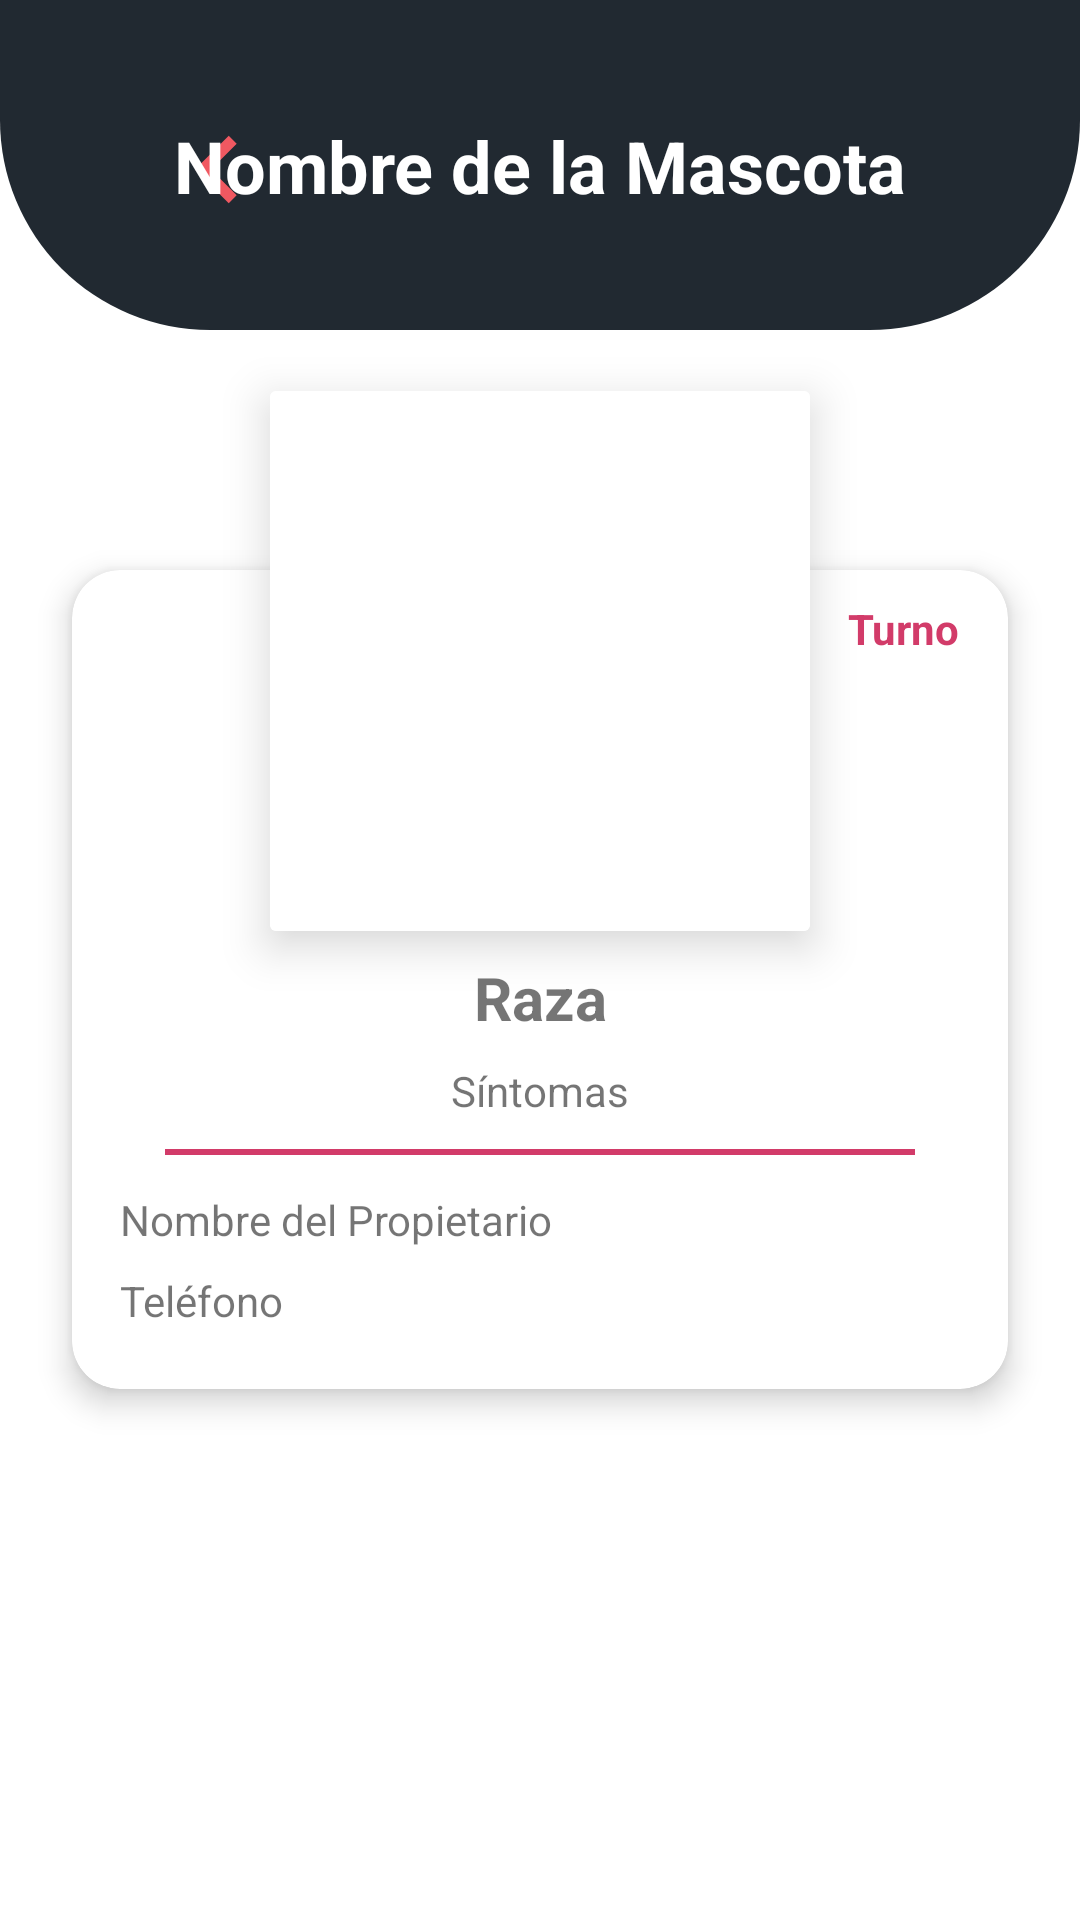

Here is an Android app screen rendered from its layout file. Give the layout XML and the strings, colors and styles it references.
<!-- AndroidManifest.xml: application theme Theme.DogApp -->
<!-- res/layout/activity_cita_detail.xml -->
<?xml version="1.0" encoding="utf-8"?>
<androidx.constraintlayout.widget.ConstraintLayout
    xmlns:android="http://schemas.android.com/apk/res/android"
    xmlns:app="http://schemas.android.com/apk/res-auto"
    xmlns:tools="http://schemas.android.com/tools"
    android:id="@+id/main"
    android:layout_width="match_parent"
    android:layout_height="match_parent"
    android:background="@android:color/white">

    <androidx.constraintlayout.widget.ConstraintLayout
        android:id="@+id/headerLayout"
        android:layout_width="0dp"
        android:layout_height="110dp"
        android:background="@drawable/rounded_right"
        app:layout_constraintTop_toTopOf="parent"
        app:layout_constraintStart_toStartOf="parent"
        app:layout_constraintEnd_toEndOf="parent">

        <ImageView
            android:id="@+id/btnBack"
            android:layout_width="45dp"
            android:layout_height="45dp"
            android:layout_marginStart="50dp"
            android:layout_marginTop="34dp"
            android:contentDescription="@string/bot_n_volver"
            android:src="@drawable/ic_arrow_back"
            android:tint="#F05861"
            app:layout_constraintStart_toStartOf="parent"
            app:layout_constraintTop_toTopOf="parent"
            tools:ignore="UseAppTint" />

        <TextView
            android:id="@+id/TituloNombreMascota"
            android:layout_width="wrap_content"
            android:layout_height="wrap_content"
            android:text="@string/nombre_mascota"
            android:textColor="@android:color/white"
            android:textSize="24sp"
            android:textStyle="bold"
            app:layout_constraintTop_toTopOf="parent"
            app:layout_constraintBottom_toBottomOf="parent"
            app:layout_constraintStart_toStartOf="parent"
            app:layout_constraintEnd_toEndOf="parent" />
    </androidx.constraintlayout.widget.ConstraintLayout>

    
    <androidx.cardview.widget.CardView
        android:id="@+id/cardDetalle"
        android:layout_width="0dp"
        android:layout_height="wrap_content"
        android:layout_marginTop="80dp"
        android:layout_marginHorizontal="24dp"
        app:cardCornerRadius="16dp"
        app:cardElevation="6dp"
        app:layout_constraintTop_toBottomOf="@id/headerLayout"
        app:layout_constraintStart_toStartOf="parent"
        app:layout_constraintEnd_toEndOf="parent">

        <androidx.constraintlayout.widget.ConstraintLayout
            android:layout_width="match_parent"
            android:layout_height="wrap_content"
            android:paddingTop="10dp"
            android:paddingBottom="20dp"
            android:paddingHorizontal="16dp">

            <TextView
                android:id="@+id/DetalleTurno"
                android:layout_width="wrap_content"
                android:layout_height="wrap_content"
                android:layout_marginTop="0dp"
                android:text="@string/turno"
                android:textColor="#D23B69"
                android:textStyle="bold"
                app:layout_constraintTop_toTopOf="parent"
                app:layout_constraintEnd_toEndOf="parent" />

            <TextView
                android:id="@+id/DetalleRaza"
                android:layout_width="wrap_content"
                android:layout_height="wrap_content"
                android:text="@string/raza"
                android:textSize="20sp"
                android:textStyle="bold"
                app:layout_constraintTop_toBottomOf="@id/DetalleTurno"
                app:layout_constraintStart_toStartOf="parent"
                app:layout_constraintEnd_toEndOf="parent"
                android:layout_marginTop="100dp" />

            <TextView
                android:id="@+id/DetalleSintomas"
                android:layout_width="wrap_content"
                android:layout_height="wrap_content"
                android:text="@string/sintomas"
                app:layout_constraintTop_toBottomOf="@id/DetalleRaza"
                app:layout_constraintStart_toStartOf="parent"
                app:layout_constraintEnd_toEndOf="parent"
                android:layout_marginTop="8dp" />

            <View
                android:layout_width="250dp"
                android:layout_height="2dp"
                android:layout_marginTop="10dp"
                android:background="#D23B69"
                app:layout_constraintTop_toBottomOf="@id/DetalleSintomas"
                app:layout_constraintStart_toStartOf="parent"
                app:layout_constraintEnd_toEndOf="parent" />

            <TextView
                android:id="@+id/DetallePropietario"
                android:layout_width="wrap_content"
                android:layout_height="wrap_content"
                android:text="@string/nombre_propietario"
                app:layout_constraintTop_toBottomOf="@id/DetalleSintomas"
                android:layout_marginTop="24dp"
                app:layout_constraintStart_toStartOf="parent" />

            <TextView
                android:id="@+id/DetalleTelefono"
                android:layout_width="wrap_content"
                android:layout_height="wrap_content"
                android:text="@string/telefono"
                app:layout_constraintTop_toBottomOf="@id/DetallePropietario"
                app:layout_constraintStart_toStartOf="parent"
                android:layout_marginTop="8dp" />
        </androidx.constraintlayout.widget.ConstraintLayout>
    </androidx.cardview.widget.CardView>

    <androidx.cardview.widget.CardView
        android:id="@+id/cardImagen"
        android:layout_width="180dp"
        android:layout_height="180dp"
        android:layout_marginTop="-60dp"
        app:cardElevation="9dp"
        app:layout_constraintTop_toTopOf="@id/cardDetalle"
        app:layout_constraintStart_toStartOf="parent"
        app:layout_constraintEnd_toEndOf="parent">

        <ImageView
            android:id="@+id/imgDetalleMascota"
            android:layout_width="match_parent"
            android:layout_height="match_parent"
            android:scaleType="centerCrop"
            android:src="@drawable/ic_dog"
            android:background="@drawable/img_border"
            android:contentDescription="@string/DetalleImgPerro"
            android:padding="7dp"/>
    </androidx.cardview.widget.CardView>

    
    <com.google.android.material.button.MaterialButton
        android:id="@+id/btnEditar"
        android:layout_width="50dp"
        android:layout_height="60dp"
        android:minHeight="48dp"
        android:minWidth="48dp"
        android:backgroundTint="#212931"
        android:layout_marginTop="250dp"
        android:layout_marginStart="316dp"
        android:contentDescription="@string/editar_cita"
        app:icon="@drawable/ic_edit"
        app:iconGravity="textStart"
        app:iconPadding="0dp"
        app:cornerRadius="10dp"
        app:layout_constraintTop_toBottomOf="@id/cardDetalle"
        app:layout_constraintStart_toStartOf="parent"
        app:layout_constraintEnd_toEndOf="parent" />

    
    <com.google.android.material.button.MaterialButton
        android:id="@+id/btnBorrar"
        android:layout_width="50dp"
        android:layout_height="60dp"
        android:minHeight="48dp"
        android:minWidth="48dp"
        android:backgroundTint="#F05861"
        android:layout_marginTop="250dp"
        android:layout_marginStart="-316dp"
        android:contentDescription="@string/editar_cita"
        app:icon="@drawable/ic_delete"
        app:iconGravity="textStart"
        app:iconPadding="0dp"
        app:cornerRadius="10dp"
        app:layout_constraintTop_toBottomOf="@id/cardDetalle"
        app:layout_constraintStart_toStartOf="parent"
        app:layout_constraintEnd_toEndOf="parent" />

</androidx.constraintlayout.widget.ConstraintLayout>
<!-- resources referenced by this layout -->
<resources>
  <!-- drawable ic_arrow_back (drawable) -->
  <vector xmlns:android="http://schemas.android.com/apk/res/android"
      android:width="100dp"
      android:height="100dp"
      android:viewportWidth="24"
      android:viewportHeight="24"
      android:autoMirrored="true"
      android:tint="#000000">
  
      <path
          android:fillColor="@android:color/white"
          android:pathData="M15.41,7.41L14,6l-6,6 6,6 1.41,-1.41L10.83,12l4.58,-4.59z"/>
  </vector>
  <!-- drawable ic_edit (drawable) -->
  <vector xmlns:android="http://schemas.android.com/apk/res/android"
      android:width="24dp"
      android:height="24dp"
      android:viewportWidth="24"
      android:viewportHeight="24">
      <path
          android:fillColor="@android:color/white"
          android:pathData="M3,17.25V21h3.75L17.81,9.94l-3.75-3.75L3,17.25zM20.71,7.04c0.39,-0.39 0.39,-1.02 0,-1.41l-2.34,-2.34c-0.39,-0.39 -1.02,-0.39 -1.41,0l-1.83,1.83 3.75,3.75 1.83,-1.83z"/>
  </vector>
  <!-- drawable img_border (drawable) -->
  <shape xmlns:android="http://schemas.android.com/apk/res/android"
      android:shape="rectangle">
      <solid android:color="@android:color/white" />
      <padding android:left="2dp" android:top="2dp" android:right="2dp" android:bottom="2dp"/>
  </shape>
  <!-- drawable rounded_right (drawable) -->
  <?xml version="1.0" encoding="utf-8"?>
  <shape xmlns:android="http://schemas.android.com/apk/res/android"
      android:shape="rectangle">
  
  
      <solid android:color="#212931" />
  
      <corners
          android:topLeftRadius="0dp"
          android:topRightRadius="0dp"
          android:bottomLeftRadius="70dp"
          android:bottomRightRadius="70dp" />
  </shape>
  <string name="DetalleImgPerro">Imagen de la mascota</string>
  <string name="bot_n_volver">Botón volver</string>
  <string name="editar_cita">Editar Cita</string>
  <string name="nombre_mascota">Nombre de la Mascota</string>
  <string name="nombre_propietario">Nombre del Propietario</string>
  <string name="raza">Raza</string>
  <string name="sintomas">Síntomas</string>
  <string name="telefono">Teléfono</string>
  <string name="turno">Turno</string>
  <style name="Theme.DogApp" parent="Theme.MaterialComponents.DayNight.NoActionBar">
          <item name="colorPrimary">@color/purple_500</item>
          <item name="colorPrimaryDark">@color/purple_700</item>
          <item name="colorAccent">@color/teal_200</item>
          <item name="android:windowBackground">@color/black</item>
      </style>
  <color name="purple_500">#FF6200EE</color>
  <color name="purple_700">#FF3700B3</color>
  <color name="teal_200">#FF03DAC5</color>
  <color name="black">#FF000000</color>
</resources>
